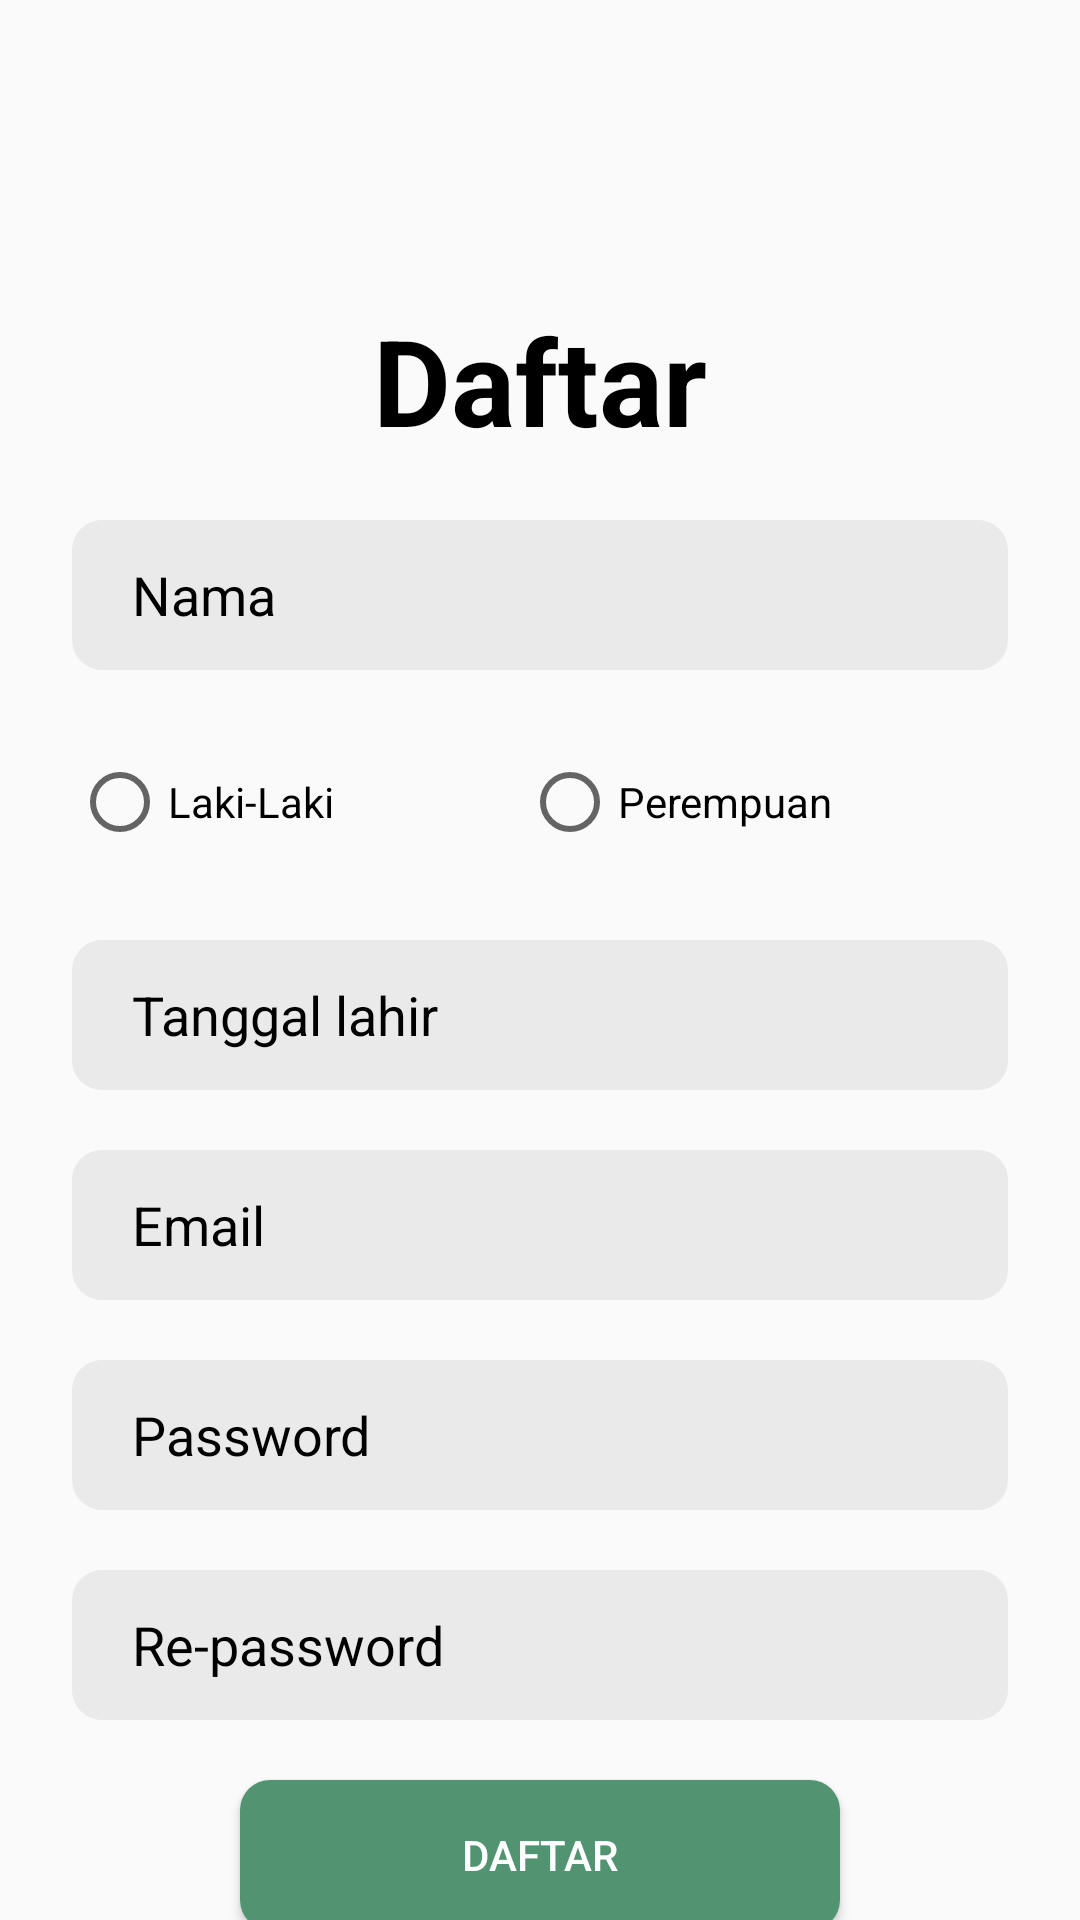

Write the Android layout XML for this screen, with the resource values it uses.
<!-- AndroidManifest.xml: application theme Theme.Mwsp_responsi1_2 -->
<!-- res/layout/activity_main.xml -->
<?xml version="1.0" encoding="utf-8"?>
<androidx.constraintlayout.widget.ConstraintLayout xmlns:android="http://schemas.android.com/apk/res/android"
    xmlns:app="http://schemas.android.com/apk/res-auto"
    xmlns:tools="http://schemas.android.com/tools"
    android:layout_width="match_parent"
    android:layout_height="match_parent"
    android:background="@color/backgroud"
    tools:context=".MainActivity">

    <TextView
        android:id="@+id/text1"
        android:layout_width="match_parent"
        android:layout_height="wrap_content"
        android:layout_marginTop="100dp"
        android:text="Daftar"
        android:textSize="40dp"
        android:textStyle="bold"
        android:textColor="@color/black"
        android:textAlignment="center"
        app:layout_constraintStart_toStartOf="parent"
        app:layout_constraintEnd_toEndOf="parent"
        app:layout_constraintTop_toTopOf="parent"/>

    <EditText
        android:id="@+id/nama"
        android:layout_width="match_parent"
        android:layout_height="50dp"
        android:layout_marginTop="20dp"
        android:layout_marginLeft="24dp"
        android:layout_marginRight="24dp"
        android:paddingLeft="20dp"
        android:inputType="textPersonName"
        android:hint="Nama"
        android:textColorHint="@color/black"
        android:background="@drawable/back_ed"
        app:layout_constraintEnd_toEndOf="parent"
        app:layout_constraintStart_toStartOf="parent"
        app:layout_constraintTop_toBottomOf="@id/text1" />

    <RadioGroup
        android:id="@+id/radioG"
        android:layout_width="match_parent"
        android:layout_height="50dp"
        android:layout_marginTop="20dp"
        android:layout_marginLeft="24dp"
        android:layout_marginRight="24dp"
        app:layout_constraintStart_toStartOf="parent"
        app:layout_constraintEnd_toEndOf="parent"
        app:layout_constraintTop_toBottomOf="@+id/nama"
        android:orientation="horizontal">
            <RadioButton
                android:id="@+id/laki_laki"
                android:layout_width="150dp"
                android:layout_height="48dp"
                android:text="Laki-Laki"/>

            <RadioButton
                android:id="@+id/perempuan"
                android:layout_width="150dp"
                android:layout_height="48dp"
                android:text="Perempuan"/>
    </RadioGroup>

    <EditText
        android:id="@+id/ttl"
        android:layout_width="match_parent"
        android:layout_height="50dp"
        android:layout_marginTop="20dp"
        android:layout_marginLeft="24dp"
        android:layout_marginRight="24dp"
        android:paddingLeft="20dp"
        android:hint="Tanggal lahir"
        android:textColorHint="@color/black"
        android:background="@drawable/back_ed"
        app:layout_constraintEnd_toEndOf="parent"
        app:layout_constraintStart_toStartOf="parent"
        app:layout_constraintTop_toBottomOf="@id/radioG"/>

    <EditText
        android:id="@+id/email"
        android:layout_width="match_parent"
        android:layout_height="50dp"
        android:layout_marginTop="20dp"
        android:layout_marginLeft="24dp"
        android:layout_marginRight="24dp"
        android:paddingLeft="20dp"
        android:hint="Email"
        android:textColorHint="@color/black"
        android:background="@drawable/back_ed"
        app:layout_constraintEnd_toEndOf="parent"
        app:layout_constraintStart_toStartOf="parent"
        app:layout_constraintTop_toBottomOf="@id/ttl"/>

    <EditText
        android:id="@+id/password"
        android:layout_width="match_parent"
        android:layout_height="50dp"
        android:layout_marginTop="20dp"
        android:layout_marginLeft="24dp"
        android:layout_marginRight="24dp"
        android:paddingLeft="20dp"
        android:hint="Password"
        android:textColorHint="@color/black"
        android:background="@drawable/back_ed"
        app:layout_constraintEnd_toEndOf="parent"
        app:layout_constraintStart_toStartOf="parent"
        app:layout_constraintTop_toBottomOf="@id/email"/>

    <EditText
        android:id="@+id/re_pass"
        android:layout_width="match_parent"
        android:layout_height="50dp"
        android:layout_marginTop="20dp"
        android:layout_marginLeft="24dp"
        android:layout_marginRight="24dp"
        android:paddingLeft="20dp"
        android:hint="Re-password"
        android:textColorHint="@color/black"
        android:background="@drawable/back_ed"
        app:layout_constraintEnd_toEndOf="parent"
        app:layout_constraintStart_toStartOf="parent"
        app:layout_constraintTop_toBottomOf="@id/password"/>

    <Button
        android:id="@+id/button_daftar"
        android:layout_width="200dp"
        android:layout_height="50dp"
        android:layout_marginTop="20dp"
        android:text="Daftar"
        android:textColor="@color/white"
        android:background="@drawable/back_btn"
        app:layout_constraintStart_toStartOf="parent"
        app:layout_constraintEnd_toEndOf="parent"
        app:layout_constraintTop_toBottomOf="@id/re_pass"/>

    <LinearLayout
        android:layout_width="match_parent"
        android:layout_height="wrap_content"
        android:layout_marginTop="2dp"
        android:layout_marginLeft="24dp"
        android:layout_marginRight="24dp"
        app:layout_constraintStart_toStartOf="parent"
        app:layout_constraintEnd_toEndOf="parent"
        app:layout_constraintTop_toBottomOf="@id/button_daftar"
        android:orientation="horizontal">

        <TextView
            android:layout_width="140dp"
            android:layout_height="wrap_content"
            android:layout_marginLeft="85dp"
            android:text="Sudah punya akun ?" />

        <TextView
            android:layout_width="50dp"
            android:layout_height="wrap_content"
            android:text="Login"
            android:textColor="@color/button"/>

    </LinearLayout>
</androidx.constraintlayout.widget.ConstraintLayout>
<!-- resources referenced by this layout -->
<resources>
  <color name="backgroud">#FAFAFA</color>
  <color name="black">#FF000000</color>
  <color name="button">#529471</color>
  <color name="white">#FFFFFFFF</color>
  <!-- drawable back_btn (drawable) -->
  <?xml version="1.0" encoding="utf-8"?>
  <selector xmlns:android="http://schemas.android.com/apk/res/android">
      <item>
          <shape>
              <corners android:radius="10dp"/>
              <solid android:color="@color/button" android:width="1dp"/>
          </shape>
      </item>
  </selector>
  <!-- drawable back_ed (drawable) -->
  <?xml version="1.0" encoding="utf-8"?>
  <selector xmlns:android="http://schemas.android.com/apk/res/android">
  <item>
      <shape>
          <corners android:radius="10dp"/>
          <solid android:color="@color/field" android:width="1dp"/>
      </shape>
  </item>
  </selector>
  <style name="Theme.Mwsp_responsi1_2" parent="Theme.AppCompat.DayNight.NoActionBar">
          
          <item name="colorPrimary">@color/purple_500</item>
  
          
  
          
  
          
      </style>
  <color name="field">#EAEAEA</color>
  <color name="purple_500">#FF6200EE</color>
</resources>
